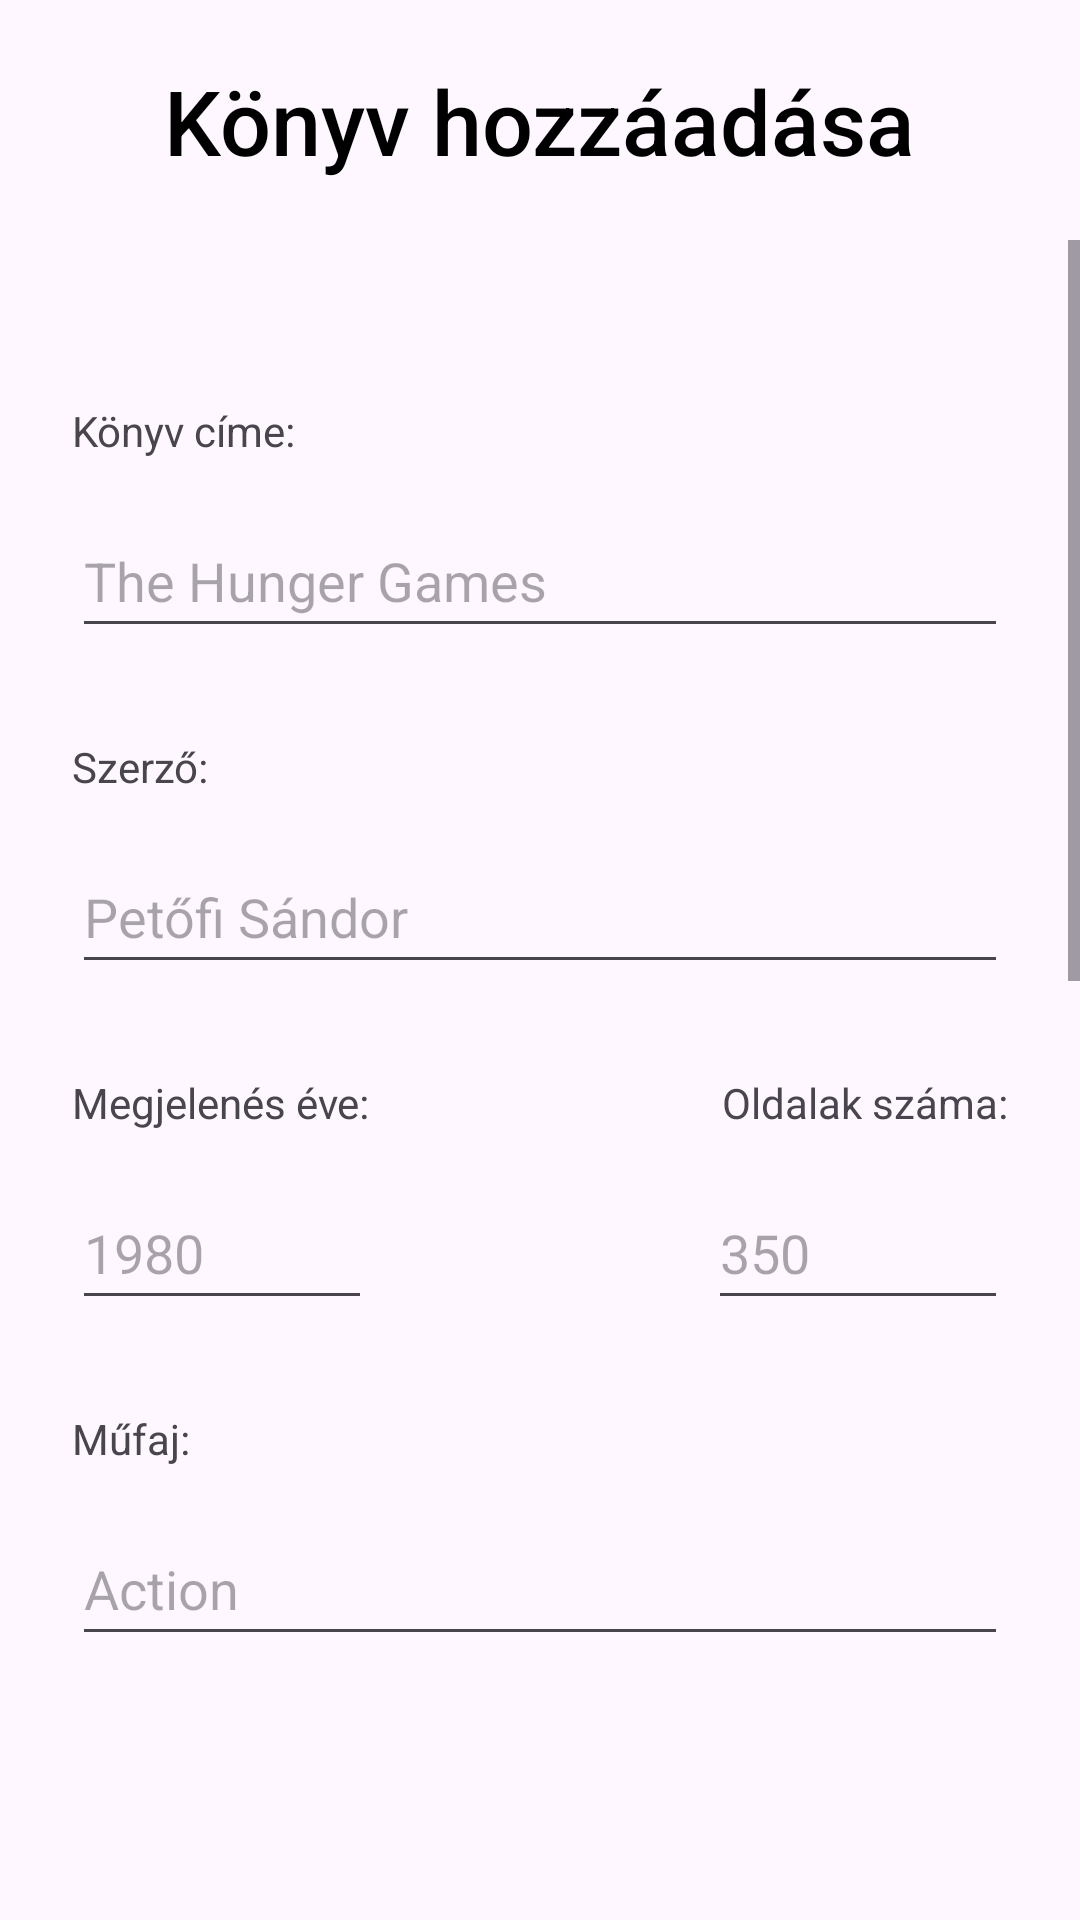

The Android layout XML behind this screen, and the referenced resources:
<!-- AndroidManifest.xml: application theme Theme.Konyv_nyilvantarto -->
<!-- res/layout/fragment_add_book.xml -->
<?xml version="1.0" encoding="utf-8"?>
<androidx.constraintlayout.widget.ConstraintLayout xmlns:android="http://schemas.android.com/apk/res/android"
    xmlns:app="http://schemas.android.com/apk/res-auto"
    xmlns:tools="http://schemas.android.com/tools"
    android:id="@+id/clMainAdd"
    android:layout_width="match_parent"
    android:layout_height="match_parent"
    tools:context=".fragments.AddBookFragment" >

    <androidx.constraintlayout.widget.ConstraintLayout
        android:id="@+id/clHeadAdd"
        android:layout_width="match_parent"
        android:layout_height="80dp"
        app:layout_constraintEnd_toEndOf="parent"
        app:layout_constraintStart_toStartOf="parent"
        app:layout_constraintTop_toTopOf="parent">

        <TextView
            android:id="@+id/tvTitleAddM"
            style="@style/HeadTitles"
            android:layout_width="wrap_content"
            android:layout_height="wrap_content"
            android:text="Könyv hozzáadása"
            app:layout_constraintBottom_toBottomOf="parent"
            app:layout_constraintEnd_toEndOf="parent"
            app:layout_constraintStart_toStartOf="parent"
            app:layout_constraintTop_toTopOf="parent" />
    </androidx.constraintlayout.widget.ConstraintLayout>

    <ScrollView
        android:id="@+id/swAdd"
        android:layout_width="match_parent"
        android:layout_height="0dp"
        android:layout_marginBottom="80dp"
        android:clipToPadding="false"
        android:paddingBottom="90dp"
        app:layout_constraintBottom_toBottomOf="parent"
        app:layout_constraintEnd_toEndOf="parent"
        app:layout_constraintStart_toStartOf="parent"
        app:layout_constraintTop_toBottomOf="@+id/clHeadAdd">

        <androidx.constraintlayout.widget.ConstraintLayout
            android:id="@+id/clContentAdd"
            android:layout_width="match_parent"
            android:layout_height="wrap_content"
            android:padding="24dp">

            <TextView
                android:id="@+id/tvTitleAdd"
                android:layout_width="wrap_content"
                android:layout_height="wrap_content"
                android:layout_marginTop="30dp"
                android:text="Könyv címe:"
                app:layout_constraintStart_toStartOf="parent"
                app:layout_constraintTop_toTopOf="parent" />

            <EditText
                android:id="@+id/etTitleAdd"
                android:layout_width="0dp"
                android:layout_height="wrap_content"
                android:layout_marginTop="15dp"
                android:ems="10"
                android:hint="The Hunger Games"
                android:inputType="text"
                android:minHeight="48dp"
                app:layout_constraintEnd_toEndOf="parent"
                app:layout_constraintStart_toStartOf="parent"
                app:layout_constraintTop_toBottomOf="@+id/tvTitleAdd" />

            <TextView
                android:id="@+id/tvAuthorAdd"
                android:layout_width="wrap_content"
                android:layout_height="wrap_content"
                android:layout_marginTop="30dp"
                android:text="Szerző:"
                app:layout_constraintStart_toStartOf="parent"
                app:layout_constraintTop_toBottomOf="@+id/etTitleAdd" />

            <EditText
                android:id="@+id/etAuthorAdd"
                android:layout_width="0dp"
                android:layout_height="wrap_content"
                android:layout_marginTop="15dp"
                android:ems="10"
                android:hint="Petőfi Sándor"
                android:inputType="text"
                android:minHeight="48dp"
                app:layout_constraintEnd_toEndOf="parent"
                app:layout_constraintStart_toStartOf="parent"
                app:layout_constraintTop_toBottomOf="@+id/tvAuthorAdd" />

            <LinearLayout
                android:id="@+id/linlayNumsAdd"
                android:layout_width="0dp"
                android:layout_height="wrap_content"
                android:layout_marginTop="30dp"
                android:orientation="horizontal"
                app:layout_constraintEnd_toEndOf="parent"
                app:layout_constraintStart_toStartOf="parent"
                app:layout_constraintTop_toBottomOf="@+id/etAuthorAdd">

                <TextView
                    android:id="@+id/tvReleaseAdd"
                    android:layout_width="wrap_content"
                    android:layout_height="wrap_content"
                    android:layout_weight="1"
                    android:text="Megjelenés éve:" />

                <TextView
                    android:id="@+id/tvPagesAdd"
                    android:layout_width="wrap_content"
                    android:layout_height="wrap_content"
                    android:layout_weight="1"
                    android:gravity="right"
                    android:text="Oldalak száma:" />
            </LinearLayout>

            <EditText
                android:id="@+id/etReleaseAdd"
                android:layout_width="100dp"
                android:layout_height="wrap_content"
                android:layout_marginTop="15dp"
                android:layout_weight="1"
                android:ems="10"
                android:hint="1980"
                android:inputType="number"
                android:minHeight="48dp"
                app:layout_constraintStart_toStartOf="@+id/linlayNumsAdd"
                app:layout_constraintTop_toBottomOf="@+id/linlayNumsAdd" />

            <EditText
                android:id="@+id/etPagesAdd"
                android:layout_width="100dp"
                android:layout_height="wrap_content"
                android:layout_marginTop="15dp"
                android:layout_weight="1"
                android:ems="10"
                android:hint="350"
                android:inputType="number"
                android:minHeight="48dp"
                app:layout_constraintEnd_toEndOf="@+id/linlayNumsAdd"
                app:layout_constraintTop_toBottomOf="@+id/linlayNumsAdd" />

            <TextView
                android:id="@+id/tvGenreAdd"
                android:layout_width="wrap_content"
                android:layout_height="wrap_content"
                android:layout_marginTop="30dp"
                android:text="Műfaj:"
                app:layout_constraintStart_toStartOf="parent"
                app:layout_constraintTop_toBottomOf="@+id/etReleaseAdd" />

            <EditText
                android:id="@+id/etGenreAdd"
                android:layout_width="0dp"
                android:layout_height="wrap_content"
                android:layout_marginTop="15dp"
                android:hint="Action"
                android:inputType="text"
                android:minHeight="48dp"
                app:layout_constraintEnd_toEndOf="parent"
                app:layout_constraintStart_toStartOf="parent"
                app:layout_constraintTop_toBottomOf="@+id/tvGenreAdd" />

            <TextView
                android:id="@+id/tvCoverAdd"
                android:layout_width="wrap_content"
                android:layout_height="wrap_content"
                android:layout_marginTop="30dp"
                android:text="Borító:"
                app:layout_constraintStart_toStartOf="parent"
                app:layout_constraintTop_toBottomOf="@+id/etGenreAdd" />

            <LinearLayout
                android:id="@+id/linlayUploadAdd"
                android:layout_width="0dp"
                android:layout_height="120dp"
                android:layout_marginTop="15dp"
                android:background="@drawable/background"
                android:orientation="horizontal"
                app:layout_constraintEnd_toEndOf="parent"
                app:layout_constraintStart_toStartOf="parent"
                app:layout_constraintTop_toBottomOf="@+id/tvCoverAdd">

                <TextView
                    android:id="@+id/tvUploadAdd"
                    android:layout_width="wrap_content"
                    android:layout_height="wrap_content"
                    android:layout_gravity="center"
                    android:layout_weight="1"
                    android:gravity="center"
                    android:text="Kép hozzáadása" />
            </LinearLayout>

            <Button
                android:id="@+id/btSaveAdd"
                android:layout_width="0dp"
                android:layout_height="wrap_content"
                android:layout_marginTop="30dp"
                android:text="Könyv hozzáadása"
                app:layout_constraintBottom_toBottomOf="parent"
                app:layout_constraintEnd_toEndOf="parent"
                app:layout_constraintStart_toStartOf="parent"
                app:layout_constraintTop_toBottomOf="@+id/linlayUploadAdd" />

        </androidx.constraintlayout.widget.ConstraintLayout>
    </ScrollView>
</androidx.constraintlayout.widget.ConstraintLayout>
<!-- resources referenced by this layout -->
<resources>
  <!-- drawable background (drawable) -->
  <shape xmlns:android="http://schemas.android.com/apk/res/android"
      android:shape="rectangle">
  
      
      <stroke
          android:width="2dp"
          android:color="#888888"
          android:dashWidth="10dp"
          android:dashGap="5dp"/>
  
      
      <solid android:color="#FFFFFF"/>
  
      
      <corners android:radius="8dp"/>
  </shape>
  <style name="HeadTitles">
          <item name="android:textSize">30sp</item>
          <item name="fontFamily">sans-serif-medium</item>
          <item name="android:textColor">@color/black</item>
      </style>
  <style name="Theme.Konyv_nyilvantarto" parent="Base.Theme.Konyv_nyilvantarto" />
  <color name="black">#FF000000</color>
  <style name="Base.Theme.Konyv_nyilvantarto" parent="Theme.Material3.DayNight.NoActionBar">
          
          
      </style>
</resources>
